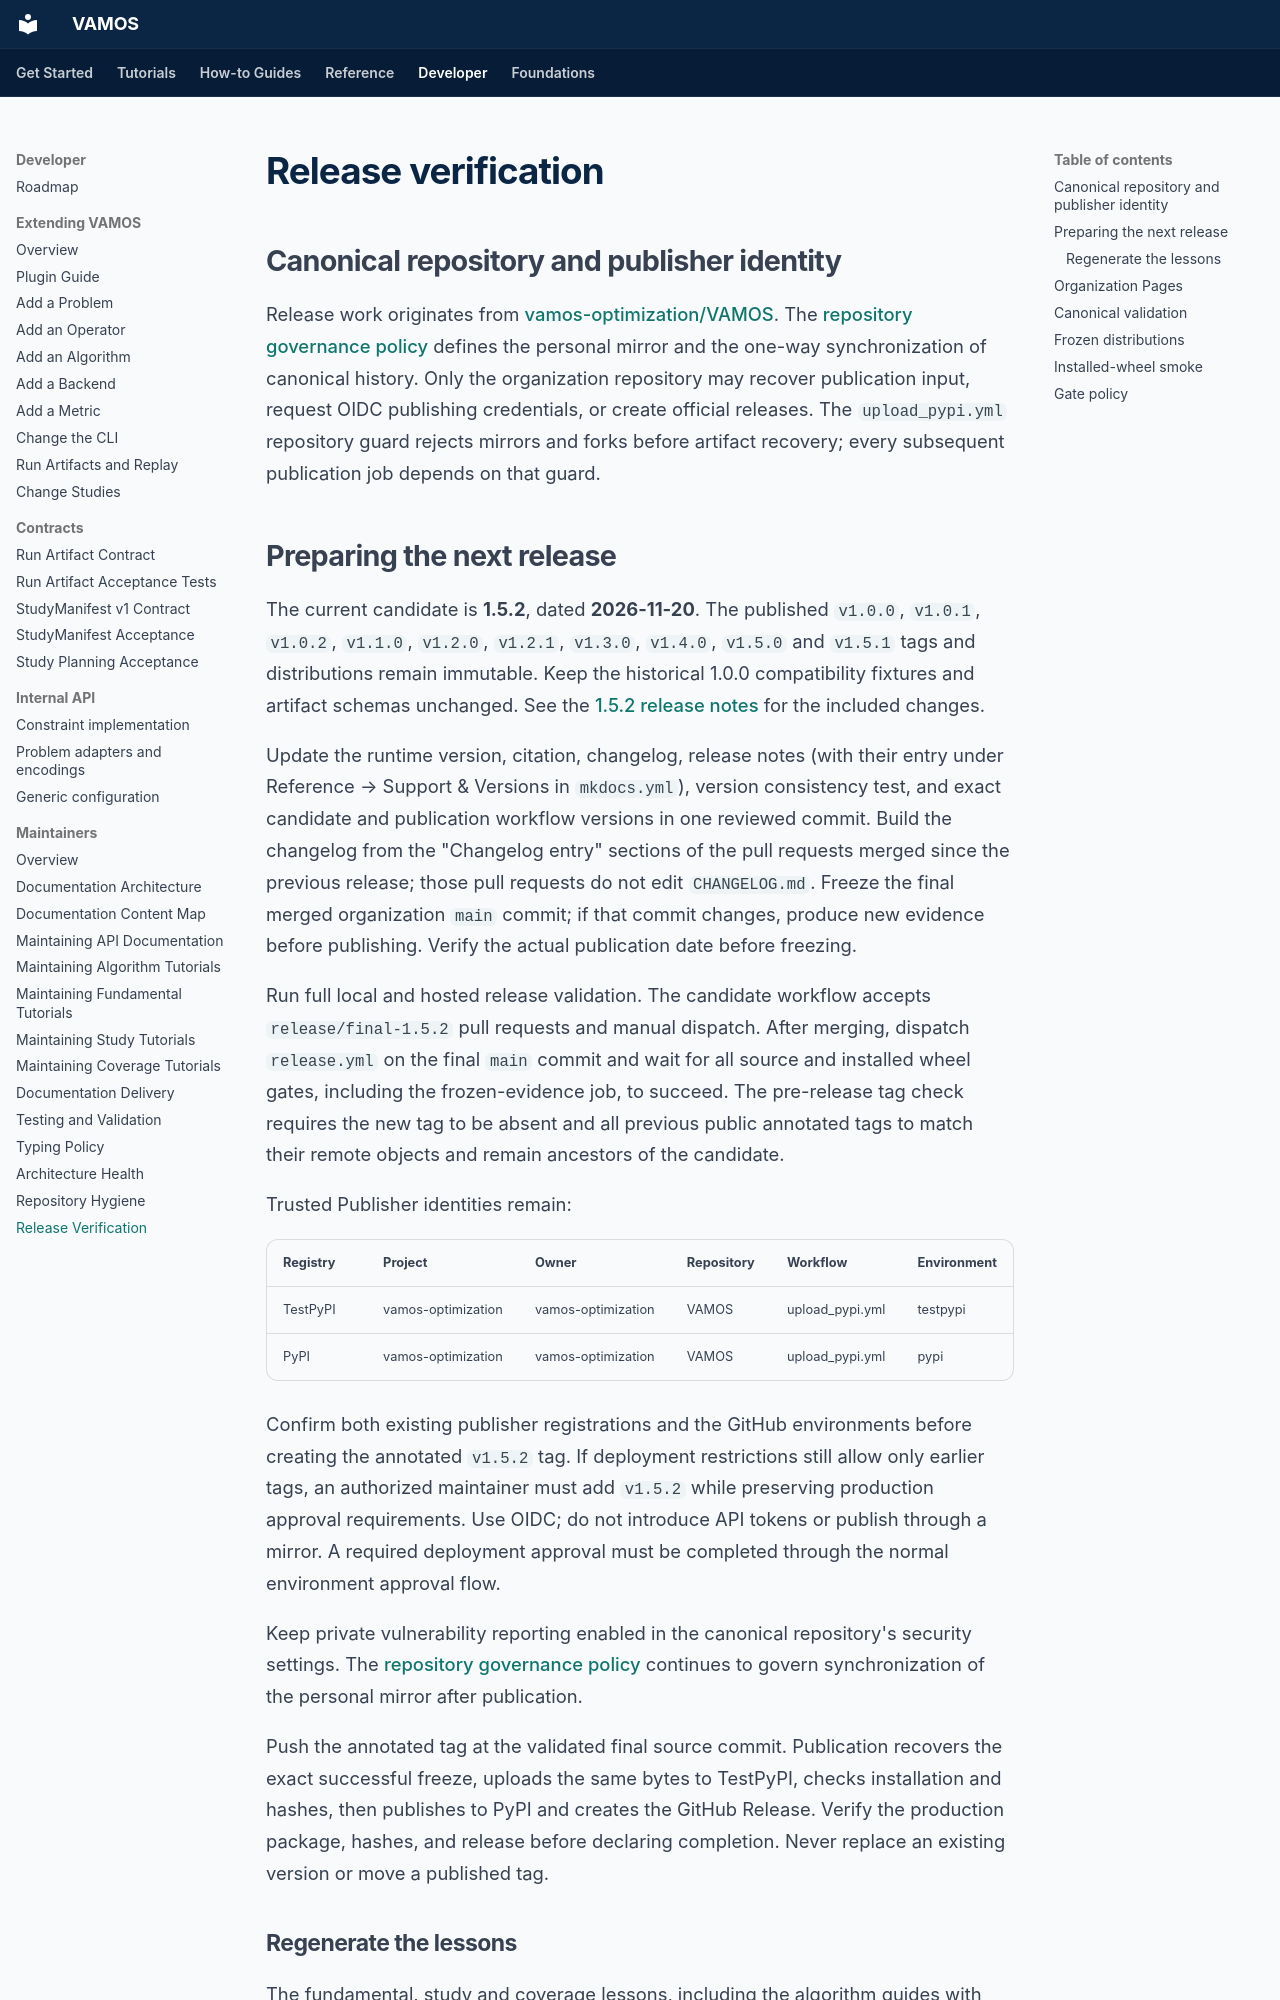

repository: vamos-optimization/VAMOS · page: release_smoke/index.html · generator: mkdocs

# Release verification

## Canonical repository and publisher identity

Release work originates from [vamos-optimization/VAMOS](https://github.com/vamos-optimization/VAMOS).
The [repository governance policy](project/repository-governance.md) defines the
personal mirror and the one-way synchronization of canonical history.
Only the organization repository may recover publication input, request OIDC
publishing credentials, or create official releases. The `upload_pypi.yml`
repository guard rejects mirrors and forks before artifact recovery; every
subsequent publication job depends on that guard.

## Preparing the next release

The current candidate is **1.5.2**, dated **2026-11-20**. The published
`v1.0.0`, `v1.0.1`, `v1.0.2`, `v1.1.0`, `v1.2.0`, `v1.2.1`, `v1.3.0`, `v1.4.0`, `v1.5.0` and `v1.5.1` tags and distributions remain immutable. Keep the
historical 1.0.0 compatibility fixtures and artifact schemas unchanged.
See the [1.5.2 release notes](project/release-notes-1.5.2.md) for the included changes.

Update the runtime version, citation, changelog, release notes (with their entry
under Reference → Support & Versions in `mkdocs.yml`), version consistency test,
and exact candidate and publication workflow versions in one reviewed commit.
Build the changelog from the "Changelog entry" sections of the pull requests
merged since the previous release; those pull requests do not edit
`CHANGELOG.md`. Freeze the final merged organization `main` commit; if that
commit changes, produce new evidence before publishing. Verify the actual
publication date before freezing.

Run full local and hosted release validation. The candidate workflow accepts
`release/final-1.5.2` pull requests and manual dispatch. After merging, dispatch
`release.yml` on the final `main` commit and wait for all source and installed
wheel gates, including the frozen-evidence job, to succeed. The pre-release tag
check requires the new tag to be absent and all previous public annotated tags
to match their remote objects and remain ancestors of the candidate.

Trusted Publisher identities remain:

| Registry | Project | Owner | Repository | Workflow | Environment |
| --- | --- | --- | --- | --- | --- |
| TestPyPI | vamos-optimization | vamos-optimization | VAMOS | upload_pypi.yml | testpypi |
| PyPI | vamos-optimization | vamos-optimization | VAMOS | upload_pypi.yml | pypi |

Confirm both existing publisher registrations and the GitHub environments
before creating the annotated `v1.5.2` tag. If deployment restrictions still
allow only earlier tags, an authorized maintainer must add `v1.5.2` while preserving
production approval requirements. Use OIDC; do not introduce API tokens or
publish through a mirror. A required deployment approval must be completed
through the normal environment approval flow.

Keep private vulnerability reporting enabled in the canonical repository's
security settings. The [repository governance policy](project/repository-governance.md)
continues to govern synchronization of the personal mirror after publication.

Push the annotated tag at the validated final source commit. Publication
recovers the exact successful freeze, uploads the same bytes to TestPyPI,
checks installation and hashes, then publishes to PyPI and creates the GitHub
Release. Verify the production package, hashes, and release before declaring
completion. Never replace an existing version or move a published tag.
